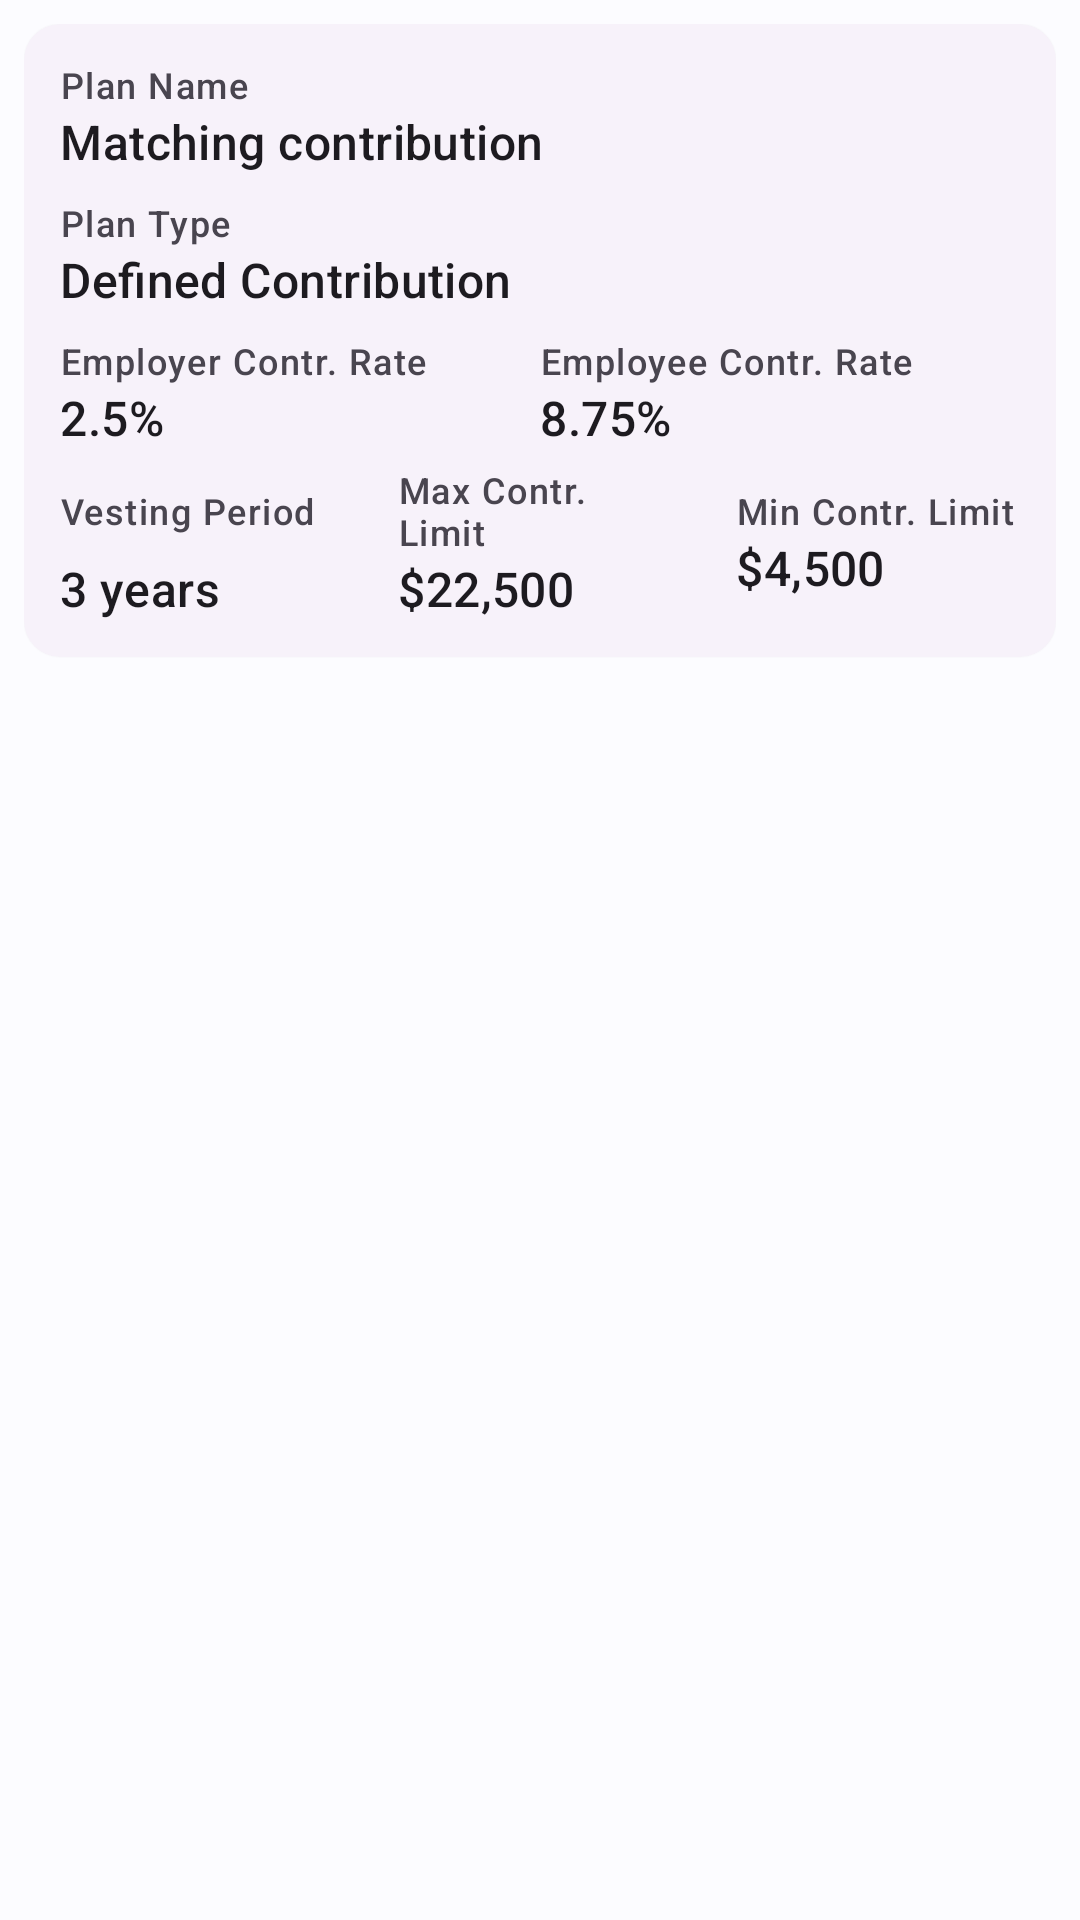

Layout XML and referenced resources for this Android screen:
<!-- AndroidManifest.xml: application theme Theme.ERISMApp -->
<!-- res/layout/list_retirement_plan_layout.xml -->
<?xml version="1.0" encoding="utf-8"?>
<androidx.constraintlayout.widget.ConstraintLayout xmlns:android="http://schemas.android.com/apk/res/android"
    xmlns:app="http://schemas.android.com/apk/res-auto"
    android:layout_width="match_parent"
    android:layout_height="wrap_content"
    android:padding="8dp">

    <com.google.android.material.card.MaterialCardView
        android:id="@+id/card"
        style="?attr/materialCardViewElevatedStyle"
        android:layout_width="match_parent"
        android:layout_height="wrap_content"
        app:layout_constraintEnd_toEndOf="parent"
        app:layout_constraintStart_toStartOf="parent"
        app:layout_constraintTop_toTopOf="parent">

        <androidx.constraintlayout.widget.ConstraintLayout
            android:layout_width="match_parent"
            android:layout_height="match_parent"
            android:padding="12dp">

            <TextView
                android:id="@+id/lb_plan_name"
                android:layout_width="match_parent"
                android:layout_height="wrap_content"
                android:text="Plan Name"
                android:textAppearance="@style/TextAppearance.Material3.LabelMedium"
                app:layout_constraintStart_toStartOf="parent"
                app:layout_constraintTop_toTopOf="parent" />

            <TextView
                android:id="@+id/tv_plan_name"
                android:layout_width="match_parent"
                android:layout_height="wrap_content"
                android:text="Matching contribution"
                android:textAppearance="@style/TextAppearance.Material3.TitleMedium"
                app:layout_constraintStart_toStartOf="@+id/lb_plan_name"
                app:layout_constraintTop_toBottomOf="@+id/lb_plan_name" />

            <TextView
                android:id="@+id/lb_plan_type"
                android:layout_width="match_parent"
                android:layout_height="wrap_content"
                android:layout_marginTop="8dp"
                android:text="Plan Type"
                android:textAppearance="@style/TextAppearance.Material3.LabelMedium"
                app:layout_constraintStart_toStartOf="parent"
                app:layout_constraintTop_toBottomOf="@id/tv_plan_name" />

            <TextView
                android:id="@+id/tv_plan_type"
                android:layout_width="match_parent"
                android:layout_height="wrap_content"
                android:text="Defined Contribution"
                android:textAppearance="@style/TextAppearance.Material3.TitleMedium"
                app:layout_constraintStart_toStartOf="@+id/lb_plan_type"
                app:layout_constraintTop_toBottomOf="@+id/lb_plan_type" />

            <TextView
                android:id="@+id/lb_employer_contribution_rate"
                android:layout_width="0dp"
                android:layout_height="wrap_content"
                android:layout_marginTop="8dp"
                android:text="Employer Contr. Rate"
                android:textAppearance="@style/TextAppearance.Material3.LabelMedium"
                app:layout_constraintEnd_toStartOf="@+id/lb_employee_contribution_rate"
                app:layout_constraintStart_toStartOf="parent"
                app:layout_constraintTop_toBottomOf="@id/tv_plan_type" />

            <TextView
                android:id="@+id/tv_employer_contribution_rate"
                android:layout_width="0dp"
                android:layout_height="wrap_content"
                android:text="2.5%"
                android:textAppearance="@style/TextAppearance.Material3.TitleMedium"
                app:layout_constraintStart_toStartOf="@id/lb_employer_contribution_rate"
                app:layout_constraintTop_toBottomOf="@id/lb_employer_contribution_rate" />

            <TextView
                android:id="@+id/lb_employee_contribution_rate"
                android:layout_width="0dp"
                android:layout_height="wrap_content"
                android:text="Employee Contr. Rate"
                android:textAppearance="@style/TextAppearance.Material3.LabelMedium"
                app:layout_constraintEnd_toEndOf="parent"
                app:layout_constraintStart_toEndOf="@id/lb_employer_contribution_rate"
                app:layout_constraintTop_toTopOf="@id/lb_employer_contribution_rate" />

            <TextView
                android:id="@+id/tv_employee_contribution_rate"
                android:layout_width="0dp"
                android:layout_height="wrap_content"
                android:text="8.75%"
                android:textAppearance="@style/TextAppearance.Material3.TitleMedium"
                app:layout_constraintStart_toStartOf="@id/lb_employee_contribution_rate"
                app:layout_constraintTop_toBottomOf="@id/lb_employee_contribution_rate" />

            <TextView
                android:id="@+id/lb_vesting_period"
                android:layout_width="0dp"
                android:layout_height="wrap_content"
                android:layout_marginTop="12dp"
                android:layout_marginEnd="18dp"
                android:text="Vesting Period"
                android:textAppearance="@style/TextAppearance.Material3.LabelMedium"
                app:layout_constraintEnd_toStartOf="@+id/lb_max_contribution_limit"
                app:layout_constraintHorizontal_bias="0.5"
                app:layout_constraintStart_toStartOf="parent"
                app:layout_constraintTop_toBottomOf="@id/tv_employer_contribution_rate" />

            <TextView
                android:id="@+id/tv_vesting_period"
                android:layout_width="0dp"
                android:layout_height="wrap_content"
                android:text="3 years"
                android:textAppearance="@style/TextAppearance.Material3.TitleMedium"
                app:layout_constraintBaseline_toBaselineOf="@+id/tv_max_contribution_limit"
                app:layout_constraintEnd_toStartOf="@+id/tv_max_contribution_limit"
                app:layout_constraintHorizontal_bias="0.5"
                app:layout_constraintStart_toStartOf="@id/lb_vesting_period" />

            <TextView
                android:id="@+id/lb_max_contribution_limit"
                android:layout_width="0dp"
                android:layout_height="wrap_content"
                android:layout_marginEnd="18dp"
                android:text="Max Contr. Limit"
                android:textAppearance="@style/TextAppearance.Material3.LabelMedium"
                app:layout_constraintBottom_toBottomOf="@+id/lb_vesting_period"
                app:layout_constraintEnd_toStartOf="@+id/lb_min_contribution_limit"
                app:layout_constraintHorizontal_bias="0.5"
                app:layout_constraintStart_toEndOf="@+id/lb_vesting_period"
                app:layout_constraintTop_toTopOf="@+id/lb_vesting_period" />

            <TextView
                android:id="@+id/tv_max_contribution_limit"
                android:layout_width="0dp"
                android:layout_height="wrap_content"
                android:text="$22,500"
                android:textAppearance="@style/TextAppearance.Material3.TitleMedium"
                app:layout_constraintEnd_toStartOf="@+id/tv_min_contribution_limit"
                app:layout_constraintHorizontal_bias="0.5"
                app:layout_constraintStart_toEndOf="@+id/tv_vesting_period"
                app:layout_constraintStart_toStartOf="@id/lb_max_contribution_limit"
                app:layout_constraintTop_toBottomOf="@id/lb_max_contribution_limit" />

            <TextView
                android:id="@+id/lb_min_contribution_limit"
                android:layout_width="0dp"
                android:layout_height="wrap_content"
                android:text="Min Contr. Limit"
                android:textAppearance="@style/TextAppearance.Material3.LabelMedium"
                app:layout_constraintBottom_toBottomOf="@+id/lb_max_contribution_limit"
                app:layout_constraintEnd_toEndOf="parent"
                app:layout_constraintHorizontal_bias="0.5"
                app:layout_constraintStart_toEndOf="@+id/lb_max_contribution_limit"
                app:layout_constraintTop_toTopOf="@+id/lb_max_contribution_limit" />

            <TextView
                android:id="@+id/tv_min_contribution_limit"
                android:layout_width="0dp"
                android:layout_height="wrap_content"
                android:text="$4,500"
                android:textAppearance="@style/TextAppearance.Material3.TitleMedium"
                app:layout_constraintEnd_toEndOf="parent"
                app:layout_constraintHorizontal_bias="0.5"
                app:layout_constraintStart_toEndOf="@+id/tv_max_contribution_limit"
                app:layout_constraintStart_toStartOf="@id/lb_min_contribution_limit"
                app:layout_constraintTop_toBottomOf="@id/lb_min_contribution_limit" />

        </androidx.constraintlayout.widget.ConstraintLayout>

    </com.google.android.material.card.MaterialCardView>

</androidx.constraintlayout.widget.ConstraintLayout>
<!-- resources referenced by this layout -->
<resources>
  <style name="Theme.ERISMApp" parent="Theme.Material3.Light.NoActionBar">
          <item name="colorPrimary">@color/md_theme_light_primary</item>
          <item name="colorOnPrimary">@color/md_theme_light_onPrimary</item>
          <item name="colorPrimaryContainer">@color/md_theme_light_primaryContainer</item>
          <item name="colorOnPrimaryContainer">@color/md_theme_light_onPrimaryContainer</item>
          <item name="colorSecondary">@color/md_theme_light_secondary</item>
          <item name="colorOnSecondary">@color/md_theme_light_onSecondary</item>
          <item name="colorSecondaryContainer">@color/md_theme_light_secondaryContainer</item>
          <item name="colorOnSecondaryContainer">@color/md_theme_light_onSecondaryContainer</item>
          <item name="colorTertiary">@color/md_theme_light_tertiary</item>
          <item name="colorOnTertiary">@color/md_theme_light_onTertiary</item>
          <item name="colorTertiaryContainer">@color/md_theme_light_tertiaryContainer</item>
          <item name="colorOnTertiaryContainer">@color/md_theme_light_onTertiaryContainer</item>
          <item name="colorError">@color/md_theme_light_error</item>
          <item name="colorErrorContainer">@color/md_theme_light_errorContainer</item>
          <item name="colorOnError">@color/md_theme_light_onError</item>
          <item name="colorOnErrorContainer">@color/md_theme_light_onErrorContainer</item>
          <item name="android:colorBackground">@color/md_theme_light_background</item>
          <item name="colorOnBackground">@color/md_theme_light_onBackground</item>
          <item name="colorSurface">@color/md_theme_light_surface</item>
          <item name="colorOnSurface">@color/md_theme_light_onSurface</item>
          <item name="colorSurfaceVariant">@color/md_theme_light_surfaceVariant</item>
          <item name="colorOnSurfaceVariant">@color/md_theme_light_onSurfaceVariant</item>
          <item name="colorOutline">@color/md_theme_light_outline</item>
          <item name="colorOnSurfaceInverse">@color/md_theme_light_inverseOnSurface</item>
          <item name="colorSurfaceInverse">@color/md_theme_light_inverseSurface</item>
          <item name="colorPrimaryInverse">@color/md_theme_light_inversePrimary</item>
      </style>
  <color name="md_theme_light_primary">#006496</color>
  <color name="md_theme_light_onPrimary">#FFFFFF</color>
  <color name="md_theme_light_primaryContainer">#CCE5FF</color>
  <color name="md_theme_light_onPrimaryContainer">#001E31</color>
  <color name="md_theme_light_secondary">#904D00</color>
  <color name="md_theme_light_onSecondary">#FFFFFF</color>
  <color name="md_theme_light_secondaryContainer">#FFDCC3</color>
  <color name="md_theme_light_onSecondaryContainer">#2F1500</color>
  <color name="md_theme_light_tertiary">#006496</color>
  <color name="md_theme_light_onTertiary">#FFFFFF</color>
  <color name="md_theme_light_tertiaryContainer">#CCE5FF</color>
  <color name="md_theme_light_onTertiaryContainer">#001E31</color>
  <color name="md_theme_light_error">#BA1A1A</color>
  <color name="md_theme_light_errorContainer">#FFDAD6</color>
  <color name="md_theme_light_onError">#FFFFFF</color>
  <color name="md_theme_light_onErrorContainer">#410002</color>
  <color name="md_theme_light_background">#FCFCFF</color>
  <color name="md_theme_light_onBackground">#1A1C1E</color>
  <color name="md_theme_light_surface">#FCFCFF</color>
  <color name="md_theme_light_onSurface">#1A1C1E</color>
  <color name="md_theme_light_surfaceVariant">#DEE3EA</color>
  <color name="md_theme_light_onSurfaceVariant">#42474D</color>
  <color name="md_theme_light_outline">#72787E</color>
  <color name="md_theme_light_inverseOnSurface">#F0F0F4</color>
  <color name="md_theme_light_inverseSurface">#2F3133</color>
  <color name="md_theme_light_inversePrimary">#90CDFF</color>
</resources>
